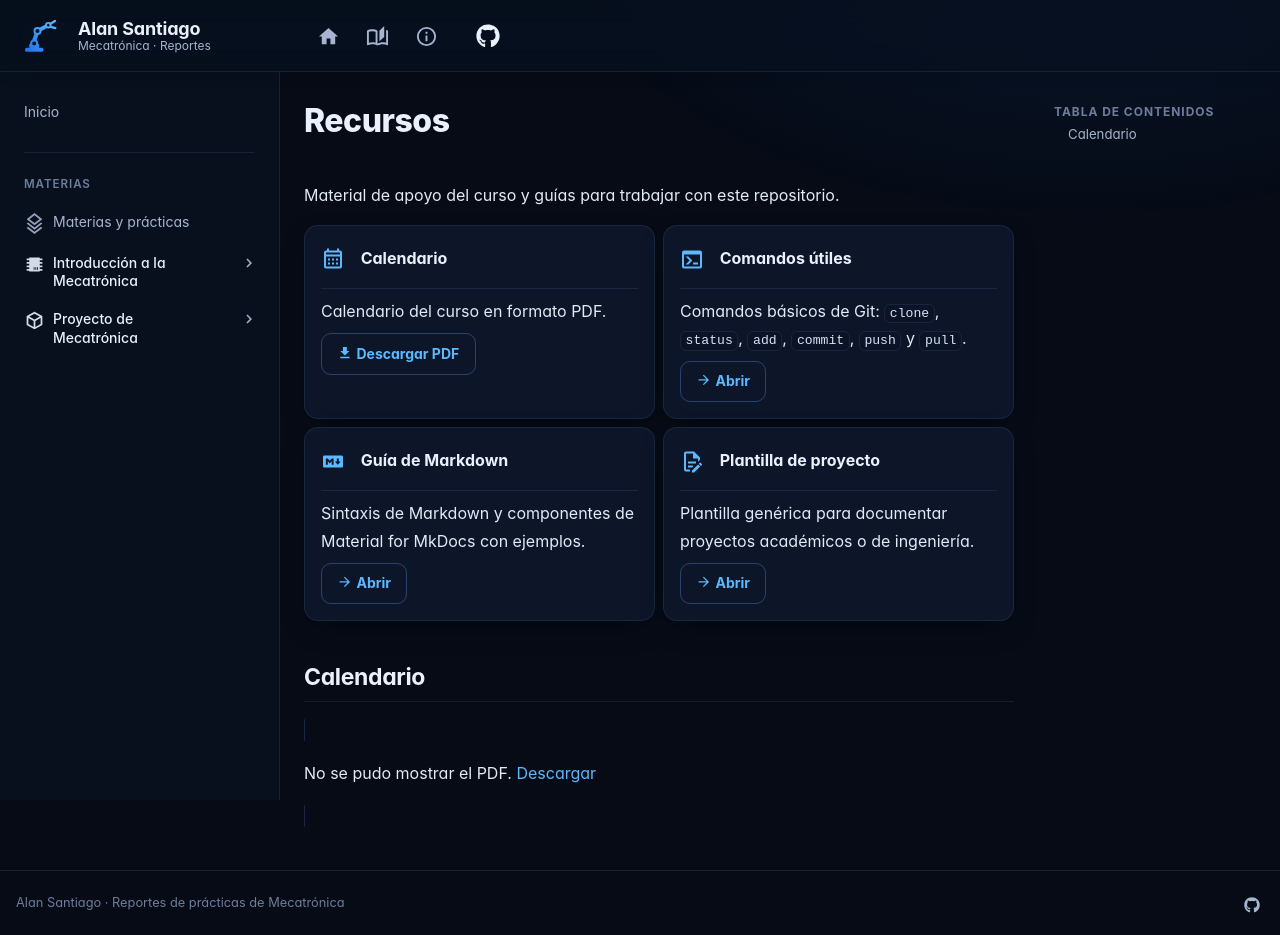

repository: AlanSantiago77/Alan · page: recursos/index.html · generator: mkdocs

---
tipo: herramienta
nav_titulo: Recursos
orden: 2
title: Recursos
icon: material/folder-download-outline
---

# Recursos

Material de apoyo del curso y guías para trabajar con este repositorio.

<div class="grid cards" markdown>

-   :material-calendar-month-outline:{ .lg } **Calendario**

    ---

    Calendario del curso en formato PDF.

    [:material-download: Descargar PDF](recursos/archivos/Calendario.pdf){ .md-button }

-   :material-console:{ .lg } **Comandos útiles**

    ---

    Comandos básicos de Git: `clone`, `status`, `add`, `commit`, `push` y `pull`.

    [:material-arrow-right: Abrir](gitcmds.md){ .md-button }

-   :material-language-markdown:{ .lg } **Guía de Markdown**

    ---

    Sintaxis de Markdown y componentes de Material for MkDocs con ejemplos.

    [:material-arrow-right: Abrir](comandos.md){ .md-button }

-   :material-file-document-edit-outline:{ .lg } **Plantilla de proyecto**

    ---

    Plantilla genérica para documentar proyectos académicos o de ingeniería.

    [:material-arrow-right: Abrir](ejemplo.md){ .md-button }

</div>

## Calendario

<object data="../recursos/archivos/Calendario.pdf" type="application/pdf" width="100%" height="640" class="visor-pdf">
  <p>No se pudo mostrar el PDF. <a href="../recursos/archivos/Calendario.pdf">Descargar</a></p>
</object>
